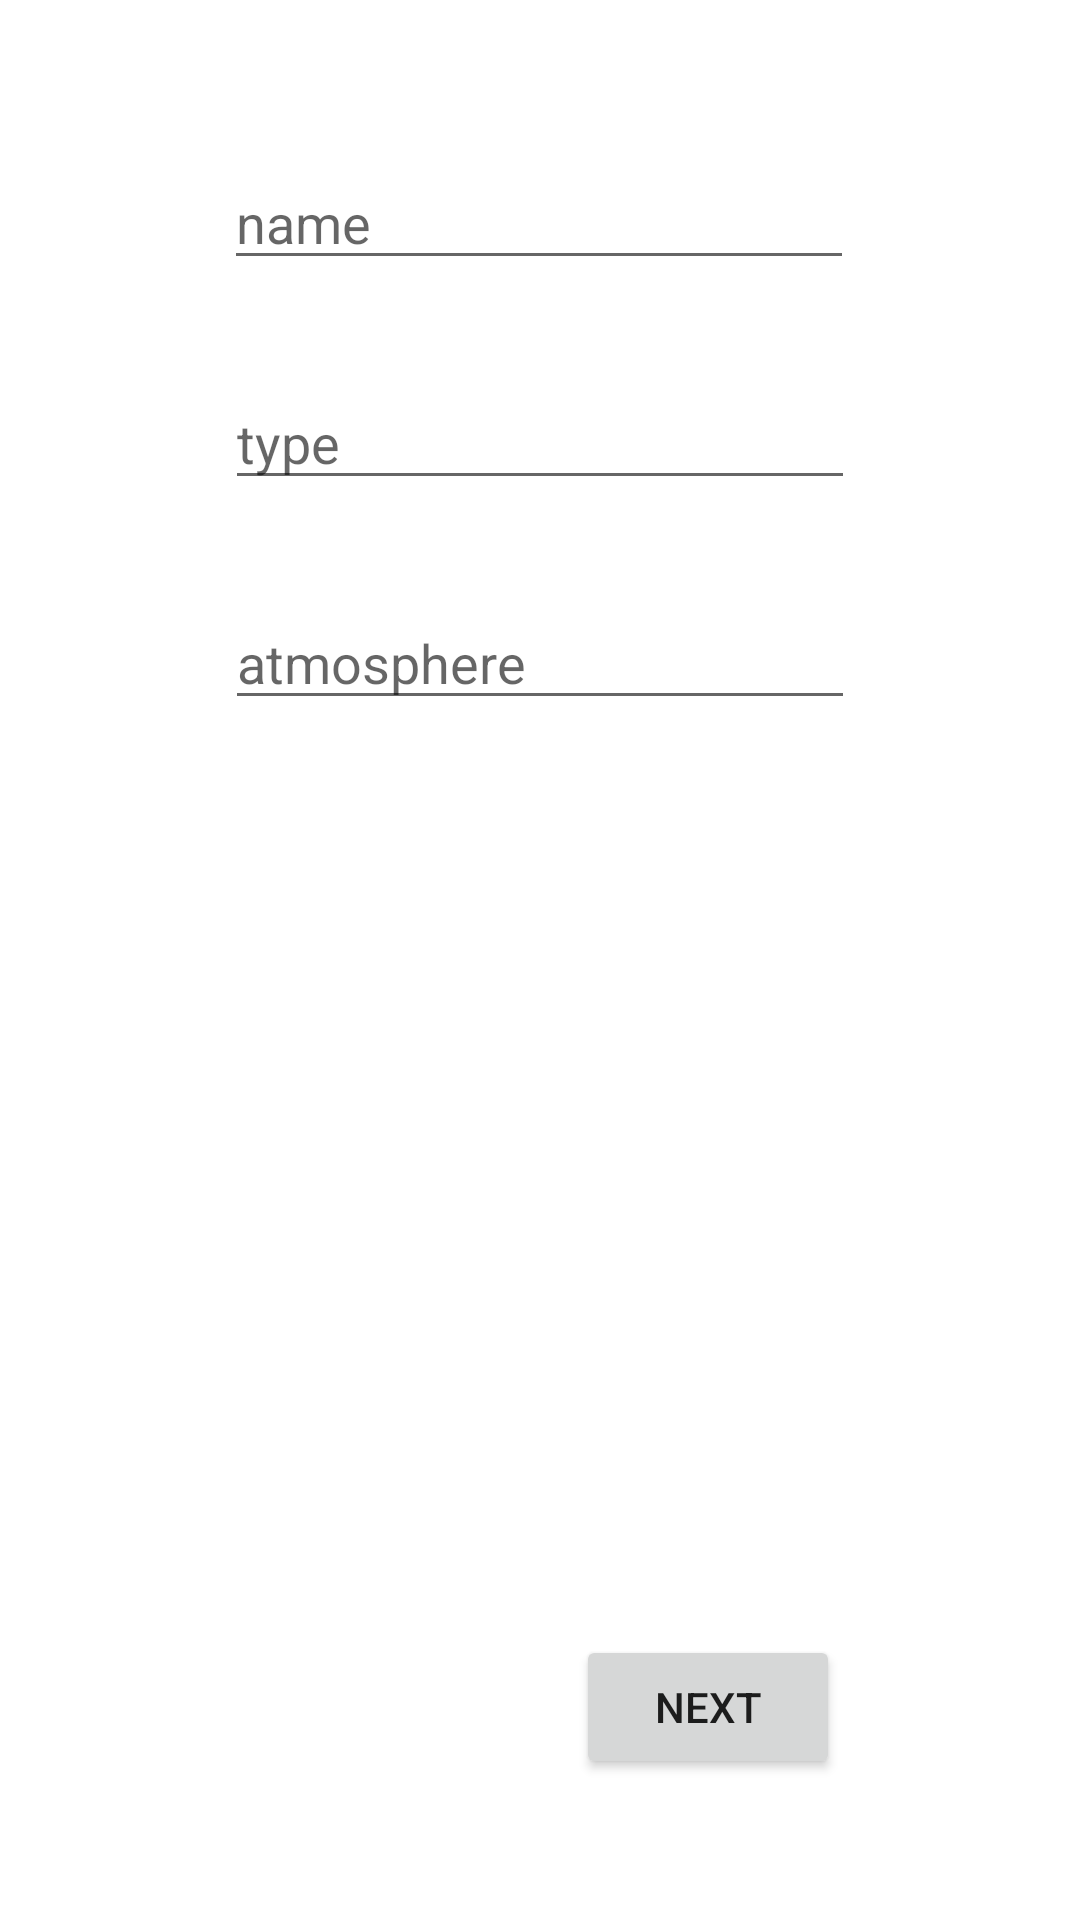

Here is an Android app screen rendered from its layout file. Give the layout XML and the strings, colors and styles it references.
<!-- AndroidManifest.xml: application theme Theme.FoursquareClone -->
<!-- res/layout/activity_place.xml -->
<?xml version="1.0" encoding="utf-8"?>
<androidx.constraintlayout.widget.ConstraintLayout xmlns:android="http://schemas.android.com/apk/res/android"
    xmlns:app="http://schemas.android.com/apk/res-auto"
    xmlns:tools="http://schemas.android.com/tools"
    android:layout_width="match_parent"
    android:layout_height="match_parent"
    tools:context=".activity.PlaceActivity">

    <EditText
        android:id="@+id/nameEditText"
        android:layout_width="wrap_content"
        android:layout_height="wrap_content"
        android:layout_marginTop="52dp"
        android:ems="10"
        android:hint="name"
        android:inputType="textPersonName"
        app:layout_constraintEnd_toEndOf="parent"
        app:layout_constraintHorizontal_bias="0.497"
        app:layout_constraintStart_toStartOf="parent"
        app:layout_constraintTop_toTopOf="parent" />

    <EditText
        android:id="@+id/typeEditText"
        android:layout_width="wrap_content"
        android:layout_height="wrap_content"
        android:layout_marginTop="32dp"
        android:ems="10"
        android:hint="type"
        android:inputType="textPersonName"
        app:layout_constraintEnd_toEndOf="parent"
        app:layout_constraintStart_toStartOf="parent"
        app:layout_constraintTop_toBottomOf="@+id/nameEditText" />

    <EditText
        android:id="@+id/atmosphereEditText"
        android:layout_width="wrap_content"
        android:layout_height="wrap_content"
        android:layout_marginTop="32dp"
        android:ems="10"
        android:hint="atmosphere"
        android:inputType="textPersonName"
        app:layout_constraintEnd_toEndOf="parent"
        app:layout_constraintStart_toStartOf="parent"
        app:layout_constraintTop_toBottomOf="@+id/typeEditText" />

    <ImageView
        android:id="@+id/imageView"
        android:layout_width="233dp"
        android:layout_height="237dp"
        android:layout_marginTop="44dp"
        android:onClick="select"
        android:scaleType="centerCrop"
        app:layout_constraintEnd_toEndOf="parent"
        app:layout_constraintStart_toStartOf="parent"
        app:layout_constraintTop_toBottomOf="@+id/atmosphereEditText"
        app:srcCompat="@drawable/ic_launcher_background" />

    <Button
        android:id="@+id/nextButton"
        android:layout_width="wrap_content"
        android:layout_height="wrap_content"
        android:layout_marginTop="24dp"
        android:layout_marginEnd="80dp"
        android:onClick="next"
        android:text="Next"
        app:layout_constraintEnd_toEndOf="parent"
        app:layout_constraintTop_toBottomOf="@+id/imageView" />
</androidx.constraintlayout.widget.ConstraintLayout>
<!-- resources referenced by this layout -->
<resources>
  <style name="Theme.FoursquareClone" parent="Theme.MaterialComponents.DayNight.DarkActionBar">
          
          <item name="colorPrimary">@color/purple_500</item>
          <item name="colorPrimaryVariant">@color/purple_700</item>
          <item name="colorOnPrimary">@color/white</item>
          
          <item name="colorSecondary">@color/teal_200</item>
          <item name="colorSecondaryVariant">@color/teal_700</item>
          <item name="colorOnSecondary">@color/black</item>
          
          <item name="android:statusBarColor" tools:targetApi="l">?attr/colorPrimaryVariant</item>
          
      </style>
  <!-- not gathered from this repository: default colours our renderer supplied (Android Studio template values) -->
  <color name="purple_500">#FF6200EE</color>
  <color name="purple_700">#FF3700B3</color>
  <color name="teal_200">#FF03DAC5</color>
  <color name="teal_700">#FF018786</color>
  <color name="black">#FF000000</color>
  <color name="white">#FFFFFFFF</color>
</resources>
